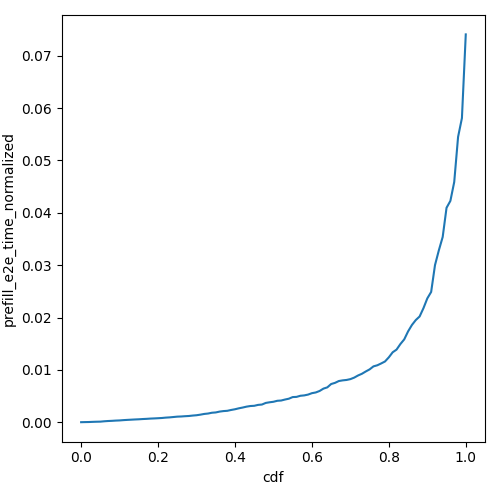

Data behind this chart, as committed beside it:
cdf, prefill_e2e_time_normalized
0.0, 2.976573611146667e-05
0.01, 4.794431495160789e-05
0.02, 6.326945328636051e-05
0.03, 9.336629952553609e-05
0.04, 0.0001183
0.05, 0.0001343
0.06, 0.0002035
0.07, 0.0002547
0.08, 0.0002881
0.09, 0.0003354
0.1, 0.0003661
0.11, 0.000424
0.12, 0.00047
0.13, 0.0005099
0.14, 0.0005503
0.15, 0.0005833
0.16, 0.0006308
0.17, 0.0006677
0.18, 0.0007181
0.19, 0.0007498
0.2, 0.0007886
0.21, 0.000832
0.22, 0.0009022
0.23, 0.0009485
0.24, 0.001018
0.25, 0.00109
0.26, 0.00112
0.27, 0.001172
0.28, 0.001214
0.29, 0.001295
0.3, 0.001358
0.31, 0.001469
0.32, 0.001605
0.33, 0.001683
0.34, 0.001834
0.35, 0.001892
0.36, 0.002054
0.37, 0.00215
0.38, 0.002203
0.39, 0.002365
0.4, 0.0025
0.41, 0.00268
0.42, 0.002827
0.43, 0.002998
0.44, 0.003116
0.45, 0.003159
0.46, 0.003332
0.47, 0.003399
0.48, 0.003708
0.49, 0.003832
0.5, 0.003929
0.51, 0.004116
0.52, 0.004167
0.53, 0.004356
0.54, 0.004515
0.55, 0.004824
0.56, 0.004862
0.57, 0.005074
0.58, 0.005146
0.59, 0.0053
... 41 more rows
